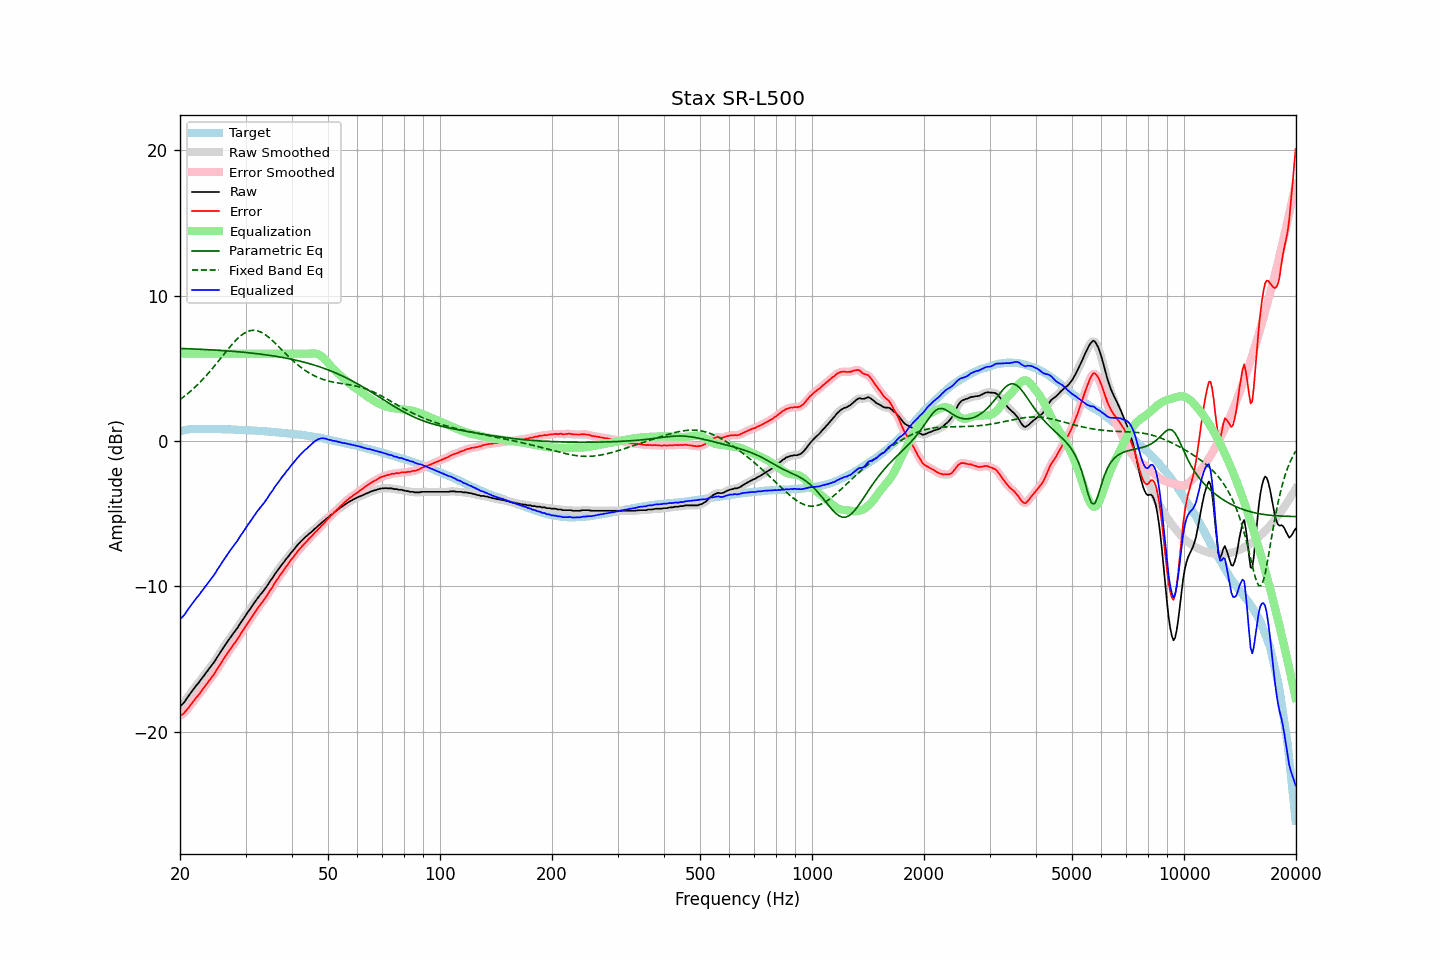

The file beside this chart, header and first rows:
frequency, raw, error, smoothed, error_smoothed, equalization, parametric_eq, fixed_band_eq, equalized_raw, equalized_smoothed, target
20.00, -18.24, -18.90, -18.24, -18.90, 6.00, 6.36, 2.85, -12.24, -12.24, 0.66
20.20, -18.14, -18.83, -18.15, -18.83, 6.00, 6.36, 2.93, -12.14, -12.15, 0.69
20.40, -18.05, -18.77, -18.03, -18.75, 6.00, 6.35, 3.01, -12.05, -12.03, 0.72
20.61, -17.91, -18.65, -17.90, -18.65, 6.00, 6.35, 3.10, -11.91, -11.90, 0.74
20.81, -17.74, -18.51, -17.75, -18.52, 6.00, 6.34, 3.18, -11.74, -11.75, 0.77
21.02, -17.59, -18.39, -17.59, -18.38, 6.00, 6.34, 3.27, -11.59, -11.59, 0.80
21.23, -17.43, -18.24, -17.43, -18.24, 6.00, 6.34, 3.37, -11.43, -11.43, 0.81
21.44, -17.28, -18.09, -17.28, -18.10, 6.00, 6.33, 3.46, -11.28, -11.28, 0.82
21.66, -17.12, -17.95, -17.13, -17.95, 6.00, 6.33, 3.56, -11.12, -11.13, 0.83
21.87, -16.99, -17.81, -16.98, -17.81, 6.00, 6.32, 3.66, -10.99, -10.98, 0.82
22.09, -16.83, -17.66, -16.84, -17.67, 6.00, 6.32, 3.77, -10.83, -10.84, 0.83
22.31, -16.71, -17.54, -16.70, -17.54, 6.00, 6.31, 3.88, -10.71, -10.70, 0.83
22.54, -16.57, -17.41, -16.56, -17.39, 6.00, 6.31, 3.98, -10.57, -10.56, 0.83
22.76, -16.41, -17.24, -16.42, -17.25, 6.00, 6.30, 4.10, -10.41, -10.42, 0.83
22.99, -16.27, -17.09, -16.27, -17.09, 6.00, 6.30, 4.21, -10.27, -10.27, 0.82
23.22, -16.13, -16.95, -16.12, -16.94, 6.00, 6.29, 4.33, -10.13, -10.12, 0.82
23.45, -15.97, -16.79, -15.98, -16.80, 6.00, 6.28, 4.45, -9.97, -9.98, 0.82
23.69, -15.83, -16.65, -15.83, -16.65, 6.00, 6.28, 4.58, -9.83, -9.83, 0.82
23.92, -15.68, -16.50, -15.68, -16.50, 6.00, 6.27, 4.70, -9.68, -9.68, 0.82
24.16, -15.53, -16.36, -15.53, -16.36, 6.00, 6.27, 4.83, -9.53, -9.53, 0.83
24.40, -15.39, -16.21, -15.39, -16.21, 6.00, 6.26, 4.96, -9.39, -9.39, 0.83
24.65, -15.24, -16.06, -15.23, -16.05, 6.00, 6.25, 5.09, -9.24, -9.23, 0.82
24.89, -15.08, -15.89, -15.07, -15.89, 6.00, 6.25, 5.23, -9.08, -9.07, 0.81
25.14, -14.89, -15.70, -14.90, -15.71, 6.00, 6.24, 5.36, -8.89, -8.90, 0.81
25.39, -14.73, -15.54, -14.72, -15.54, 6.00, 6.23, 5.50, -8.73, -8.72, 0.81
25.65, -14.55, -15.36, -14.55, -15.36, 6.00, 6.23, 5.64, -8.55, -8.55, 0.81
25.91, -14.38, -15.18, -14.39, -15.19, 6.00, 6.22, 5.78, -8.38, -8.39, 0.80
26.16, -14.22, -15.02, -14.22, -15.02, 6.00, 6.21, 5.92, -8.22, -8.22, 0.80
26.43, -14.05, -14.85, -14.05, -14.85, 6.00, 6.20, 6.05, -8.05, -8.05, 0.80
26.69, -13.88, -14.68, -13.88, -14.68, 6.00, 6.19, 6.19, -7.88, -7.88, 0.80
26.96, -13.71, -14.51, -13.72, -14.52, 6.00, 6.19, 6.33, -7.71, -7.72, 0.80
27.23, -13.56, -14.36, -13.56, -14.36, 6.00, 6.18, 6.46, -7.56, -7.56, 0.79
27.50, -13.42, -14.21, -13.41, -14.20, 6.00, 6.17, 6.59, -7.42, -7.41, 0.79
27.77, -13.26, -14.04, -13.27, -14.05, 6.00, 6.16, 6.71, -7.26, -7.27, 0.78
28.05, -13.12, -13.90, -13.12, -13.90, 6.00, 6.15, 6.83, -7.12, -7.12, 0.78
28.33, -12.97, -13.74, -12.96, -13.74, 6.00, 6.14, 6.95, -6.97, -6.96, 0.77
28.62, -12.81, -13.58, -12.81, -13.57, 6.00, 6.13, 7.06, -6.81, -6.81, 0.77
28.90, -12.63, -13.40, -12.64, -13.40, 6.00, 6.12, 7.16, -6.63, -6.64, 0.77
29.19, -12.47, -13.22, -12.47, -13.23, 6.00, 6.11, 7.25, -6.47, -6.47, 0.75
29.48, -12.30, -13.06, -12.30, -13.06, 6.00, 6.10, 7.33, -6.30, -6.30, 0.76
29.78, -12.14, -12.89, -12.14, -12.89, 6.00, 6.09, 7.41, -6.14, -6.14, 0.75
30.08, -11.97, -12.72, -11.97, -12.72, 6.00, 6.08, 7.47, -5.97, -5.97, 0.75
30.38, -11.80, -12.54, -11.81, -12.55, 6.00, 6.07, 7.52, -5.80, -5.81, 0.74
30.68, -11.65, -12.39, -11.65, -12.38, 6.00, 6.06, 7.56, -5.65, -5.65, 0.73
30.99, -11.49, -12.22, -11.49, -12.21, 6.00, 6.05, 7.59, -5.49, -5.49, 0.72
31.30, -11.32, -12.04, -11.33, -12.05, 6.00, 6.04, 7.60, -5.32, -5.33, 0.72
31.61, -11.16, -11.88, -11.16, -11.88, 6.00, 6.02, 7.61, -5.16, -5.16, 0.72
31.93, -11.01, -11.72, -11.01, -11.71, 6.00, 6.01, 7.60, -5.01, -5.01, 0.71
32.24, -10.85, -11.54, -10.85, -11.55, 6.00, 6.00, 7.58, -4.85, -4.85, 0.69
32.57, -10.71, -11.40, -10.71, -11.40, 6.00, 5.98, 7.54, -4.71, -4.71, 0.69
32.89, -10.56, -11.25, -10.57, -11.25, 6.00, 5.97, 7.50, -4.56, -4.57, 0.69
33.22, -10.44, -11.12, -10.43, -11.11, 6.00, 5.96, 7.45, -4.44, -4.43, 0.68
33.55, -10.30, -10.97, -10.30, -10.97, 6.00, 5.94, 7.38, -4.30, -4.30, 0.67
33.89, -10.15, -10.81, -10.15, -10.82, 6.00, 5.93, 7.31, -4.15, -4.15, 0.66
34.23, -9.99, -10.65, -9.99, -10.64, 6.00, 5.91, 7.23, -3.99, -3.99, 0.66
34.57, -9.83, -10.47, -9.82, -10.47, 6.00, 5.90, 7.14, -3.83, -3.82, 0.64
34.92, -9.64, -10.27, -9.66, -10.30, 6.00, 5.88, 7.05, -3.64, -3.66, 0.63
35.27, -9.50, -10.13, -9.49, -10.12, 6.00, 5.86, 6.95, -3.50, -3.49, 0.63
35.62, -9.34, -9.96, -9.33, -9.94, 6.00, 5.85, 6.85, -3.34, -3.33, 0.61
35.97, -9.16, -9.76, -9.17, -9.78, 6.00, 5.83, 6.74, -3.16, -3.17, 0.60
... 635 more rows
